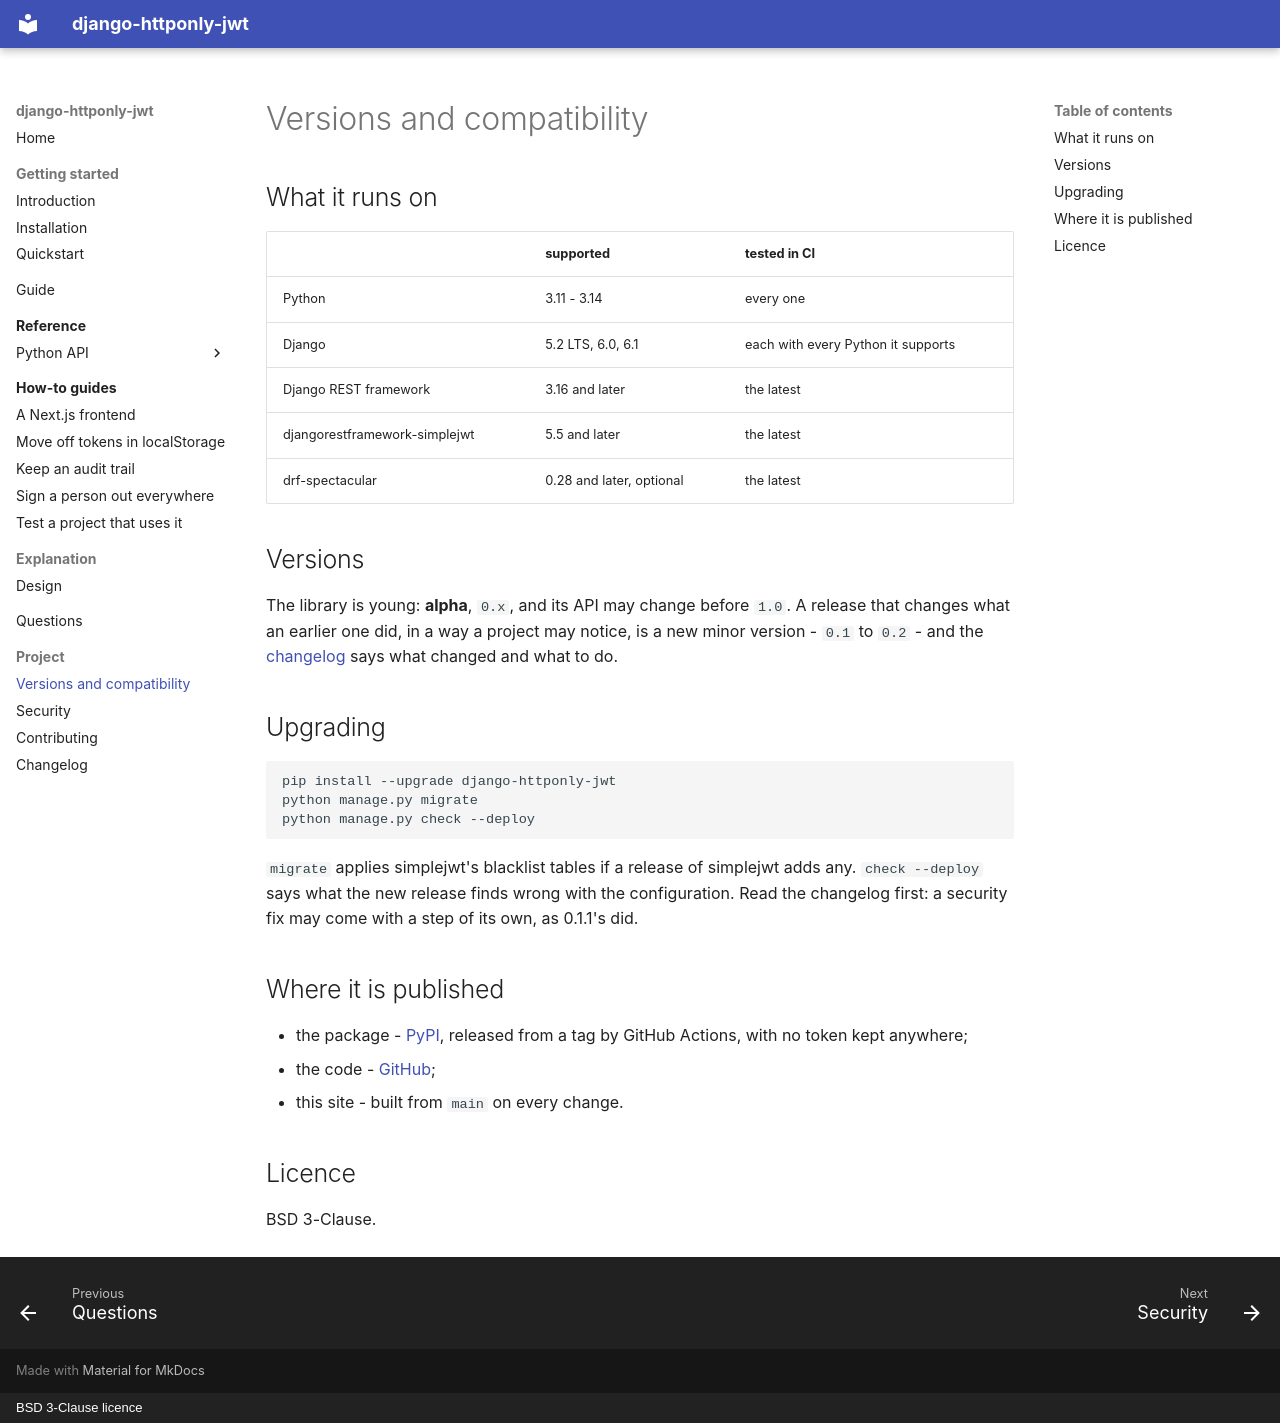

repository: amirAI-dot/django-httponly-jwt · page: project/versions/index.html · generator: mkdocs · copyright: BSD 3-Clause licence

# Versions and compatibility

## What it runs on

| | supported | tested in CI |
|---|---|---|
| Python | 3.11 - 3.14 | every one |
| Django | 5.2 LTS, 6.0, 6.1 | each with every Python it supports |
| Django REST framework | 3.16 and later | the latest |
| djangorestframework-simplejwt | 5.5 and later | the latest |
| drf-spectacular | 0.28 and later, optional | the latest |

## Versions

The library is young: **alpha**, `0.x`, and its API may change before `1.0`.
A release that changes what an earlier one did, in a way a project may
notice, is a new minor version - `0.1` to `0.2` - and the
[changelog](../changelog.md) says what changed and what to do.

## Upgrading

```bash
pip install --upgrade django-httponly-jwt
python manage.py migrate
python manage.py check --deploy
```

`migrate` applies simplejwt's blacklist tables if a release of simplejwt adds
any. `check --deploy` says what the new release finds wrong with the
configuration. Read the changelog first: a security fix may come with a step
of its own, as 0.1.1's did.

## Where it is published

* the package - [PyPI](https://pypi.org/project/django-httponly-jwt/), released
  from a tag by GitHub Actions, with no token kept anywhere;
* the code - [GitHub](https://github.com/amirAI-dot/django-httponly-jwt);
* this site - built from `main` on every change.

## Licence

BSD 3-Clause.
